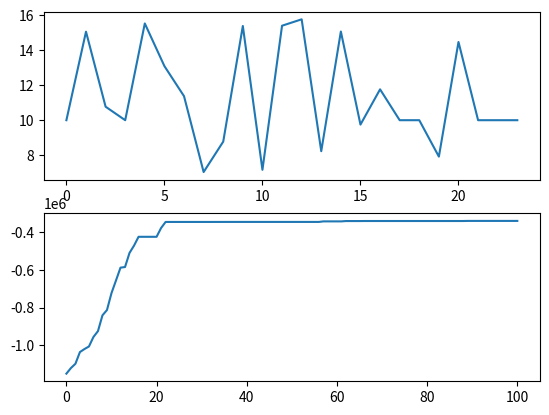

Here is the Python script that generated this plot:
import matplotlib.pyplot  as plt



x = [10.        , 15.06576507, 10.77247995, 10.        , 15.53538357,
       13.09531991, 11.37477441,  7.03335012,  8.77449886, 15.39122534,
        7.16254505, 15.40681534, 15.77360001,  8.22686883, 15.07540756,
        9.74855817, 11.76645757, 10.        , 10.        ,  7.91610726,
       14.47647449, 10.        , 10.        , 10.        ]

fitnes_vs = [-1149891.7961693637, -1120343.3466981193, -1097575.6283012934, -1035381.080440995, -1019409.4354803733, -1005723.9561837711, -955309.0046393404, -924215.3663729586, -840338.8073096063, -812178.4772858474, -722516.996542352, -655235.5950070455, -587284.0903814138, -584042.4368375898, -509052.34698696015, -470323.109547637, -423590.575231531, -423590.3730584566, -423590.2801472933, -423590.0957377406, -423547.05575338175, -376879.71164764924, -344740.96144972084, -344740.9469722303, -344740.53933165094, -344740.34750846773, -344740.2516255758, -344740.1076079991, -344740.1076079991, -344740.1076079991, -344740.0862145527, -344740.04413340666, -344739.9861354785, -344669.80153268477, -344669.80153268477, -344621.49665292003, -344607.48212884413, -344607.48212884413, -344607.48212884413, -344607.48212884413, -344607.48212884413, -344607.48212884413, -344607.4545775604, -344607.4545775604, -344607.4545775604, -344607.4442920379, -344607.4442920379, -344607.4414276501, -344607.4414276501, -344607.4414276501, -344607.4383576634, -344607.4383576634, -344607.4383576634, -344607.4383576634, -344607.42195390596, -344607.36996118806, -344607.36996118806, -341737.6327506981, -341736.2895368799, -341736.2775914522, -341735.9366747655, -341735.9366747655, -340005.65041279985, -340005.65041279985, -340005.65041279985, -340005.29162357934, -339795.23566085054, -339794.83928783913, -339794.19590721437, -339794.1568800396, -339794.1568800396, -339794.1568800396, -339794.1568800396, -339794.1568800396, -339794.1535193666, -339794.1535193666, -339794.1535193666, -339794.1117674328, -339794.1117674328, -339794.1117674328, -339794.1117674328, -339794.1117674328, -339794.1117674328, -339794.1109836951, -339794.1023564206, -339794.1023564206, -339794.1023564206, -339794.1023564206, -339794.1023564206, -339260.82639881375, -339260.82639881375, -339260.82639881375, -339260.82639881375, -339260.82639881375, -339260.82639881375, -339260.82639881375, -339260.82639881375, -339260.8094002835, -339260.8094002835, -339260.8094002835, -339260.8094002835]

plt.subplot(2,1,1)
plt.plot(x)

plt.subplot(2,1,2)
plt.plot(fitnes_vs)
plt.show()
print('result')
